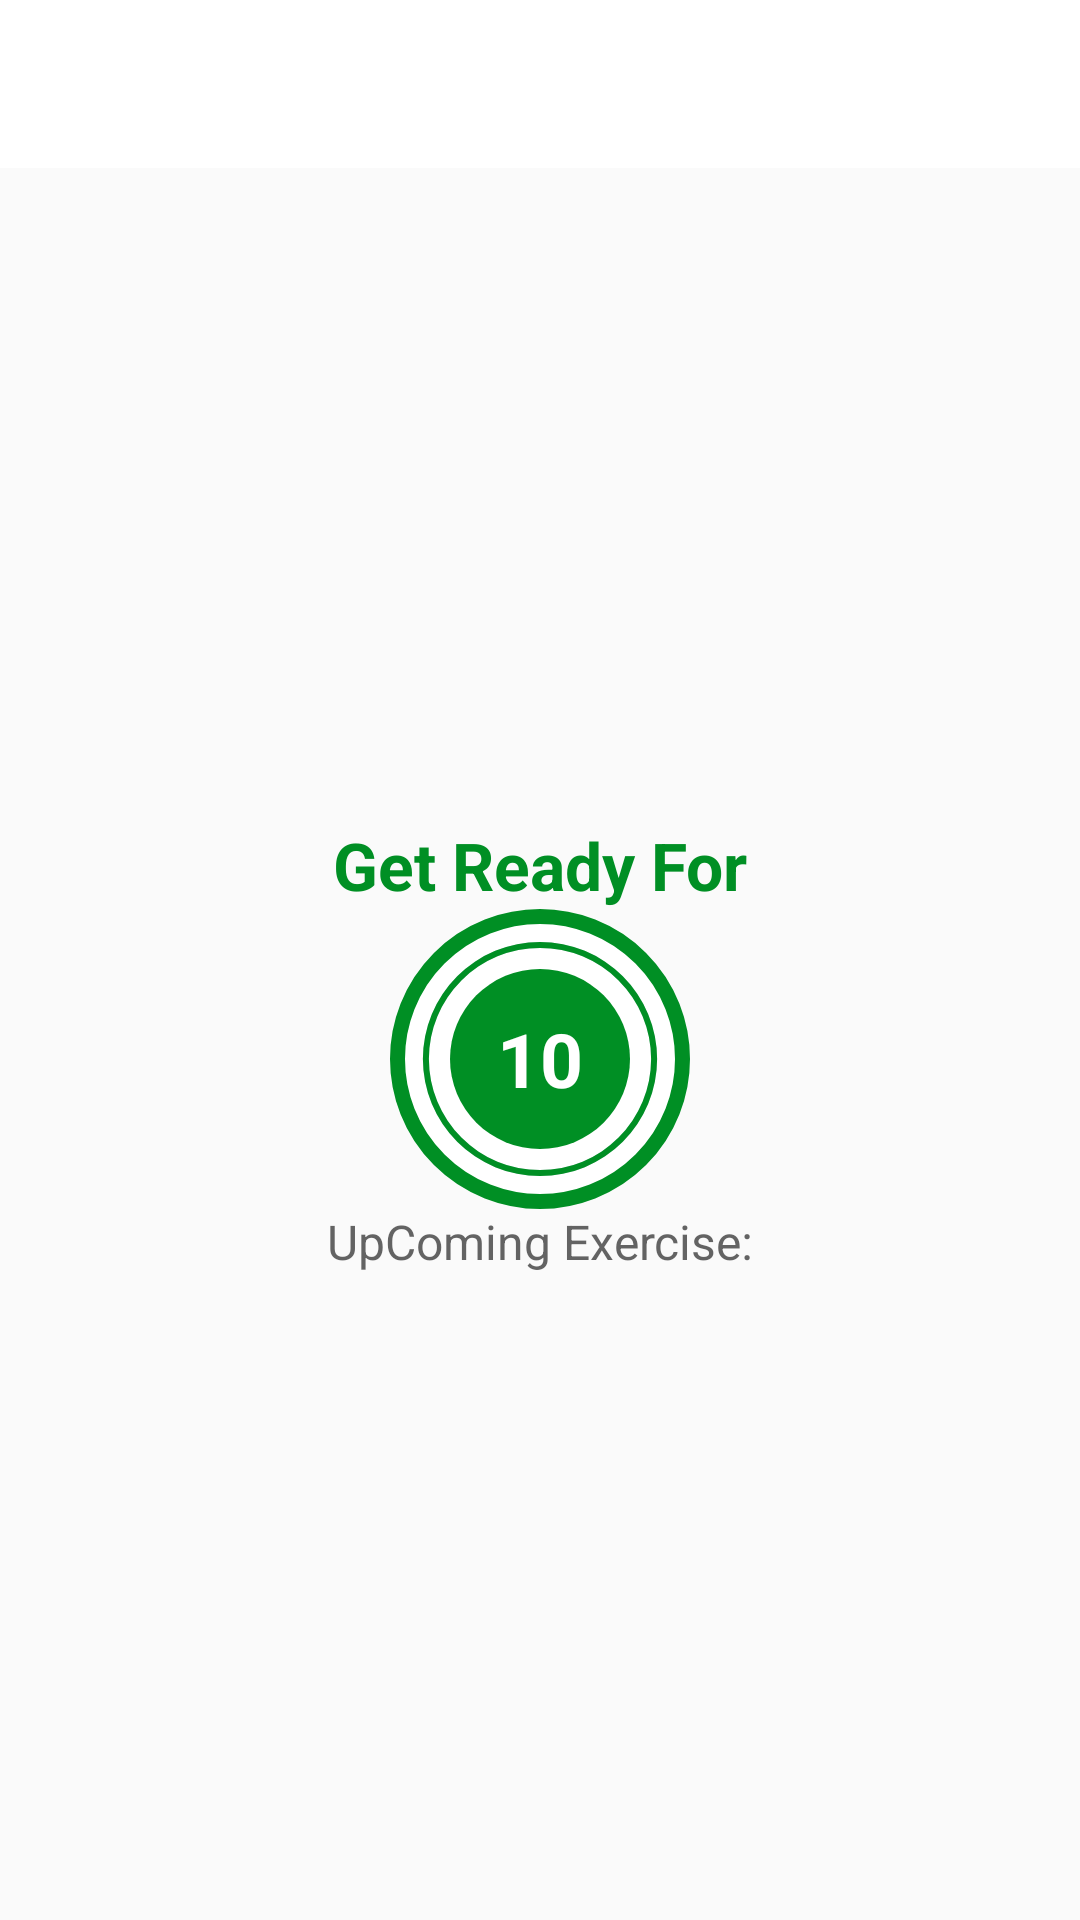

Produce the Android XML layout that renders to this screen, including the resource entries it uses.
<!-- AndroidManifest.xml: activity theme Theme.AppCompat.Light.NoActionBar -->
<!-- res/layout/activity_exercise.xml -->
<?xml version="1.0" encoding="utf-8"?>
<androidx.constraintlayout.widget.ConstraintLayout xmlns:android="http://schemas.android.com/apk/res/android"
    xmlns:app="http://schemas.android.com/apk/res-auto"
    xmlns:tools="http://schemas.android.com/tools"
    android:layout_width="match_parent"
    android:layout_height="match_parent"
    tools:context=".ExerciseActivity">

    <androidx.appcompat.widget.Toolbar
        android:id="@+id/tool_bar_Exercise"
        app:layout_constraintTop_toTopOf="parent"
        android:layout_width="match_parent"
        android:layout_height="?android:attr/actionBarSize"
        android:theme="@style/tool_bar_theme"
        android:background="@color/white"
        app:titleTextColor="@color/color_Primary"
        />

    <TextView
        android:id="@+id/ready_text"
        android:layout_width="wrap_content"
        android:layout_height="wrap_content"
        android:text="Get Ready For"
        android:textColor="@color/color_Accent"
        android:textSize="22sp"
        android:textStyle="bold"
        app:layout_constraintBottom_toTopOf="@id/flProgress_bar"
        app:layout_constraintEnd_toEndOf="parent"
        app:layout_constraintStart_toStartOf="parent"
        />
    <FrameLayout
        android:id="@+id/flProgress_bar"
        android:layout_width="100dp"
        android:layout_height="100dp"
        android:layout_marginTop="10dp"
        android:background="@drawable/item_cicular_accent_border"
        app:layout_constraintBottom_toBottomOf="parent"
        app:layout_constraintEnd_toEndOf="parent"
        app:layout_constraintStart_toStartOf="parent"
        app:layout_constraintTop_toBottomOf="@id/tool_bar_Exercise">
        
        <ProgressBar
            android:id="@+id/progress_bar"
            android:layout_width="100dp"
            android:layout_height="100dp"
            style="?android:attr/progressBarStyleHorizontal"
            android:layout_gravity="center"
            android:max="10"
            android:background="@drawable/cicular_progress_bar_gray"
            android:progress="100"
            android:progressDrawable="@drawable/ciruclar_progress_bar"
            android:indeterminate="false"
            android:rotation="-90"/>
        <LinearLayout
            android:layout_width="60dp"
            android:layout_height="60dp"
            android:layout_gravity="center"
            android:background="@drawable/item_cicular_color_accent_background"
            android:gravity="center">
            <TextView
                android:id="@+id/timer_tv"
                android:layout_width="wrap_content"
                android:layout_height="wrap_content"
                android:textColor="@color/white"
                android:textStyle="bold"
                android:text="10"
                android:textSize="25sp"/>



        </LinearLayout>


    </FrameLayout>




    <TextView
        android:id="@+id/upcomingExercise"
        android:layout_width="wrap_content"
        android:layout_height="wrap_content"
        android:text="UpComing Exercise:"
        android:textColor="@color/color_Primary"
        android:textSize="16sp"
        app:layout_constraintTop_toBottomOf="@id/flProgress_bar"
        app:layout_constraintStart_toStartOf="parent"
        app:layout_constraintEnd_toEndOf="parent"
        app:layout_constraintBottom_toTopOf="@id/exerciseName"
        tools:visibility="visible"


        />

    <TextView
        android:id="@+id/exerciseName"
        android:layout_width="wrap_content"
        android:layout_height="wrap_content"
        android:textColor="@color/color_Primary"
        android:textStyle="bold"
        android:textSize="20sp"
        app:layout_constraintTop_toBottomOf="@id/upcomingExercise"
        app:layout_constraintStart_toStartOf="parent"
        app:layout_constraintEnd_toEndOf="parent"
        tools:visibility="visible"

        />


    <ImageView
        android:id="@+id/imgview"
        android:layout_width="match_parent"
        android:layout_height="0dp"

        android:scaleType="fitXY"
        android:src="@drawable/ic_jumping_jacks"
        android:visibility="invisible"
        app:layout_constraintBottom_toTopOf="@id/tv_Exercise"
        app:layout_constraintTop_toBottomOf="@id/tool_bar_Exercise"
         />

    <TextView
        android:id="@+id/tv_Exercise"
        android:layout_width="wrap_content"
        android:layout_height="wrap_content"
        android:text="Exercise Name"
        android:textSize="22sp"
        android:textStyle="bold"
        android:visibility="gone"
        android:textColor="@color/color_Accent"
        app:layout_constraintEnd_toEndOf="parent"
        app:layout_constraintStart_toStartOf="parent"
        app:layout_constraintTop_toBottomOf="@id/imgview"
        tools:visibility="visible"/>

    <FrameLayout
        android:id="@+id/flProgressExercise"
        android:layout_width="100dp"
        android:layout_height="100dp"
        android:layout_marginTop="10dp"
        android:background="@drawable/item_cicular_accent_border"
        tools:visibility="visible"
        android:visibility="gone"
        app:layout_constraintEnd_toEndOf="parent"
        app:layout_constraintStart_toStartOf="parent"
        app:layout_constraintTop_toBottomOf="@id/tv_Exercise">

        <ProgressBar
            android:id="@+id/ExerciseProgressBar"
            android:layout_width="100dp"
            android:layout_height="100dp"
            style="?android:attr/progressBarStyleHorizontal"
            android:layout_gravity="center"
            android:max="30"
            android:background="@drawable/cicular_progress_bar_gray"
            android:progress="300"
            android:progressDrawable="@drawable/ciruclar_progress_bar"
            android:indeterminate="false"
            android:rotation="-90"/>
        <LinearLayout
            android:layout_width="60dp"
            android:layout_height="60dp"
            android:layout_gravity="center"
            android:background="@drawable/item_cicular_color_accent_background"
            android:gravity="center">
            <TextView
                android:id="@+id/ExerciseTimer_tv"
                android:layout_width="wrap_content"
                android:layout_height="wrap_content"
                android:textColor="@color/white"
                android:textStyle="bold"
                android:text="30"
                android:textSize="25sp"/>



        </LinearLayout>


    </FrameLayout>






    <androidx.recyclerview.widget.RecyclerView
        android:id="@+id/rv_exercise"
        android:layout_width="match_parent"
        android:layout_height="wrap_content"
        android:layout_margin="5dp"
        app:layout_constraintTop_toBottomOf="@id/flProgressExercise"
        app:layout_constraintBottom_toBottomOf="parent"
        />







</androidx.constraintlayout.widget.ConstraintLayout>
<!-- resources referenced by this layout -->
<resources>
  <color name="color_Accent">#008F24</color>
  <color name="color_Primary">#B2212121</color>
  <color name="white">#FFFFFFFF</color>
  <!-- drawable cicular_progress_bar_gray (drawable) -->
  <?xml version="1.0" encoding="utf-8"?>
  <layer-list xmlns:android="http://schemas.android.com/apk/res/android">
  
      <item>
          <shape
              android:innerRadiusRatio="2.7"
              android:shape="ring"
              android:thicknessRatio="50"
              android:useLevel="false"
              >
              <solid android:color="#D4DEE7"/>
  
          </shape>
      </item>
  </layer-list>
  <!-- drawable ciruclar_progress_bar (drawable) -->
  <?xml version="1.0" encoding="utf-8"?>
  <layer-list xmlns:android="http://schemas.android.com/apk/res/android">
  
      <item>
          <shape
              android:innerRadiusRatio="2.7"
              android:shape="ring"
              android:thicknessRatio="50"
              android:useLevel="true"
              >
              <solid android:color="@color/color_Accent"/>
  
          </shape>
      </item>
  </layer-list>
  <!-- drawable item_cicular_accent_border (drawable) -->
  <?xml version="1.0" encoding="utf-8"?>
  <shape xmlns:android="http://schemas.android.com/apk/res/android"
  
      android:shape="oval"
  >
      <stroke android:width="5dp"
          android:color="@color/color_Accent"/>
      <solid android:color="@color/white"/>
  </shape>
  <!-- drawable item_cicular_color_accent_background (drawable) -->
  <?xml version="1.0" encoding="utf-8"?>
  <shape xmlns:android="http://schemas.android.com/apk/res/android"
      android:shape="oval">
      <solid android:color="@color/color_Accent">
  
      </solid>
  
  
  </shape>
  <style name="tool_bar_theme" parent="@style/ThemeOverlay.MaterialComponents.ActionBar">
          <item name="colorControlNormal">@color/tool_bar_color_control_normal</item>
      </style>
  <color name="tool_bar_color_control_normal">#000000</color>
</resources>
